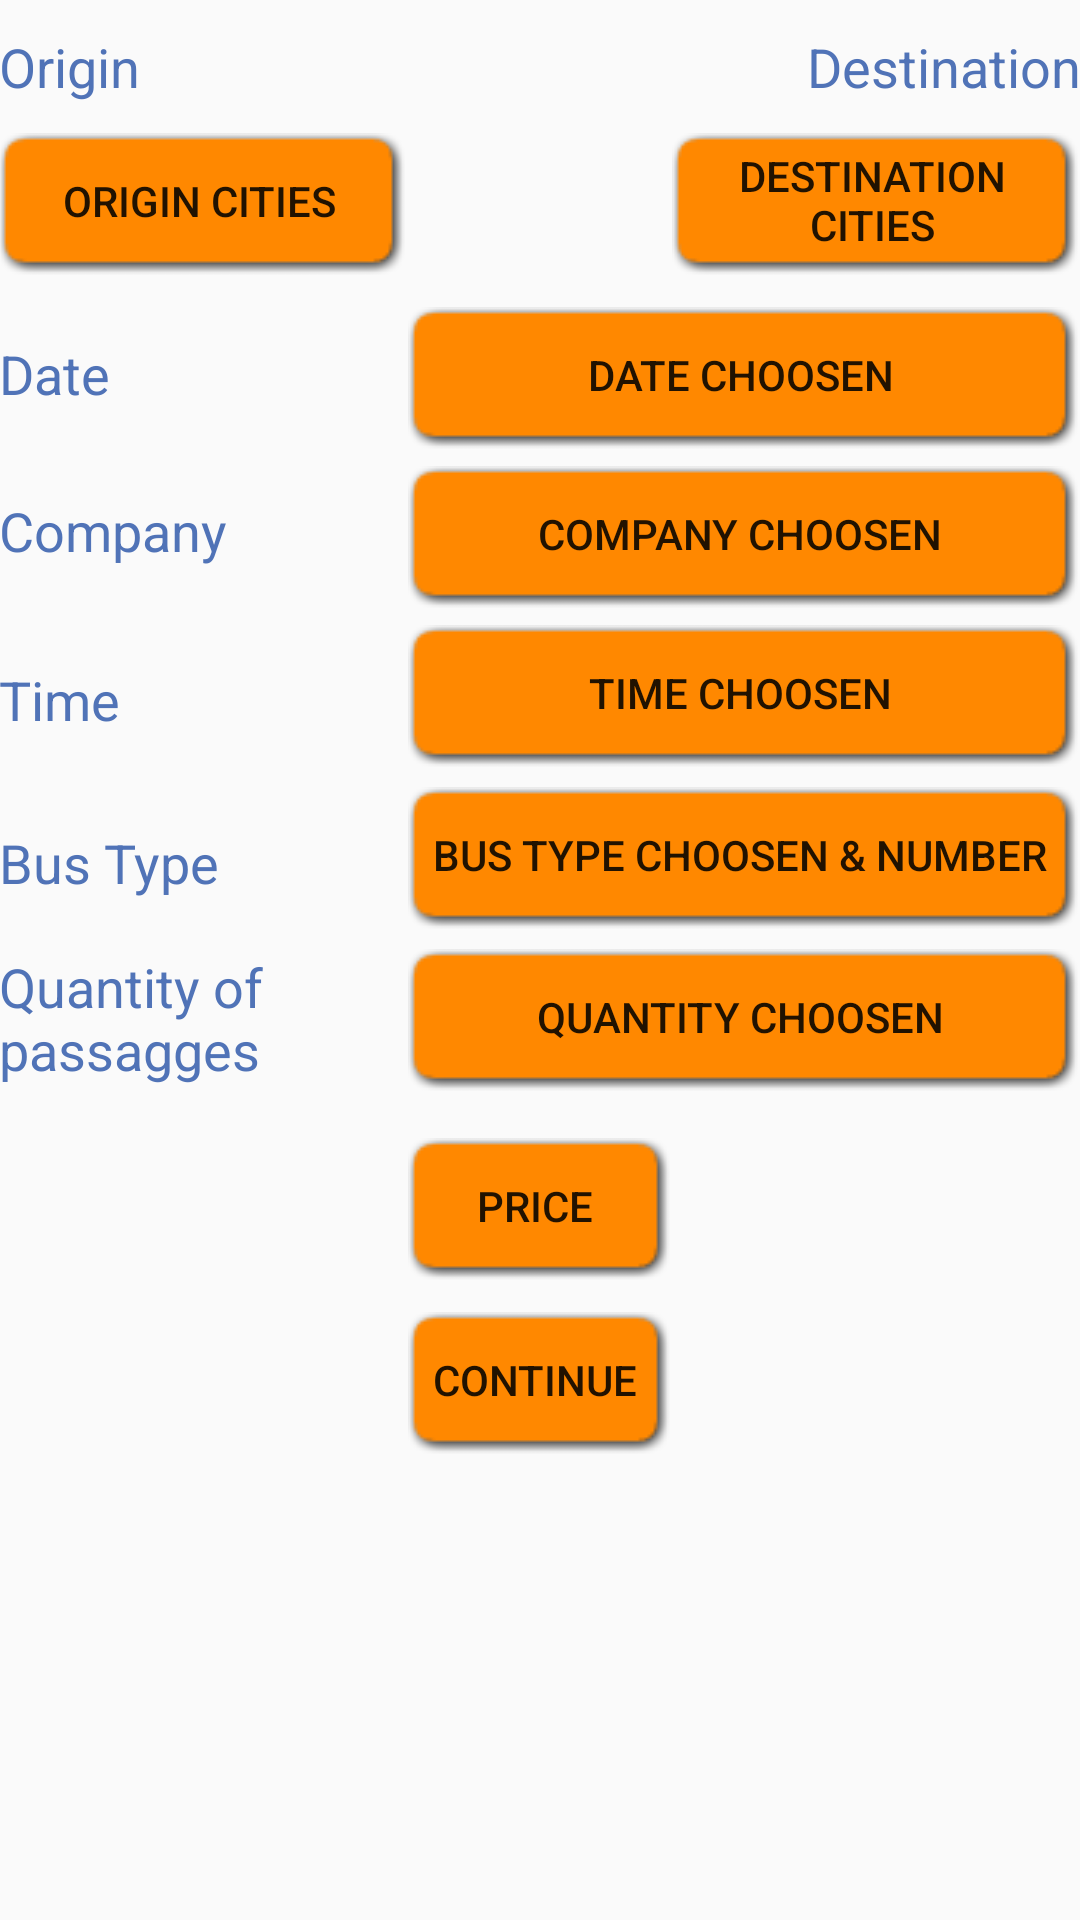

Android layout source for this screen:
<!-- AndroidManifest.xml: application theme CustomActionBarTheme -->
<!-- res/layout/activity_reserve.xml -->
<RelativeLayout xmlns:android="http://schemas.android.com/apk/res/android"
    xmlns:tools="http://schemas.android.com/tools" android:layout_width="match_parent"
    android:layout_height="match_parent" android:paddingLeft="@dimen/activity_horizontal_margin"
    android:paddingRight="@dimen/activity_horizontal_margin"
    android:paddingTop="@dimen/activity_vertical_margin"
    android:paddingBottom="@dimen/activity_vertical_margin"
    tools:context="gsc.com.mipasaje.ReserveActivity"
    android:id="@+id/layout_reserve">

    <TextView
        android:layout_width="wrap_content"
        android:layout_height="wrap_content"
        android:textAppearance="?android:attr/textAppearanceMedium"
        android:text="@string/origin"
        android:textColor="@color/blue"
        android:id="@+id/lb_origin"
        android:layout_alignParentTop="true"
        android:layout_alignParentLeft="true"
        android:layout_alignParentStart="true"
        android:layout_marginTop="10dp" />

    <TextView
        android:layout_width="wrap_content"
        android:layout_height="wrap_content"
        android:textAppearance="?android:attr/textAppearanceMedium"
        android:text="@string/destination"
        android:textColor="@color/blue"
        android:id="@+id/lb_destination"
        android:layout_alignParentTop="true"
        android:layout_alignParentRight="true"
        android:layout_alignParentEnd="true"
        android:layout_marginTop="10dp" />

    <Button
        android:layout_width="wrap_content"
        android:layout_height="wrap_content"
        android:text="@string/button_origin"
        android:background="@drawable/selector_orange_btn"
        android:id="@+id/btn_origin"
        android:layout_below="@+id/lb_origin"
        android:layout_alignParentLeft="true"
        android:layout_alignParentStart="true"
        android:layout_marginTop="10dp"
        android:layout_toStartOf="@+id/btn_date_choose"
        android:layout_toLeftOf="@+id/btn_date_choose" />

    <Button
        android:layout_width="wrap_content"
        android:layout_height="wrap_content"
        android:text="@string/button_destination"
        android:background="@drawable/selector_orange_btn"
        android:id="@+id/btn_destination"
        android:layout_below="@+id/lb_destination"
        android:layout_marginTop="10dp"
        android:layout_alignRight="@+id/btn_date_choose"
        android:layout_alignEnd="@+id/btn_date_choose"
        android:layout_toRightOf="@+id/btn_price"
        android:layout_toEndOf="@+id/btn_price" />

    <TextView
        android:layout_width="wrap_content"
        android:layout_height="wrap_content"
        android:textAppearance="?android:attr/textAppearanceMedium"
        android:text="@string/choose_date"
        android:textColor="@color/blue"
        android:id="@+id/lb_choose_date"
        android:layout_below="@+id/btn_origin"
        android:layout_alignParentLeft="true"
        android:layout_alignParentStart="true"
        android:layout_marginTop="20dp" />

    <Button
        android:layout_width="wrap_content"
        android:layout_height="wrap_content"
        android:text="@string/button_Date_choosen"
        android:background="@drawable/selector_orange_btn"
        android:id="@+id/btn_date_choose"
        android:layout_below="@+id/btn_destination"
        android:layout_alignParentRight="true"
        android:layout_alignParentEnd="true"
        android:layout_marginTop="10dp"
        android:layout_alignLeft="@+id/btn_price"
        android:layout_alignStart="@+id/btn_price" />

    <TextView
        android:layout_width="wrap_content"
        android:layout_height="wrap_content"
        android:textAppearance="?android:attr/textAppearanceMedium"
        android:text="@string/choose_company"
        android:textColor="@color/blue"
        android:id="@+id/lb_choose_company"
        android:layout_below="@+id/lb_choose_date"
        android:layout_alignParentLeft="true"
        android:layout_alignParentStart="true"
        android:layout_marginTop="28dp" />

    <Button
        android:layout_width="wrap_content"
        android:layout_height="wrap_content"
        android:text="@string/button_Company_choosen"
        android:background="@drawable/selector_orange_btn"
        android:id="@+id/btn_company_choose"
        android:layout_below="@+id/btn_date_choose"
        android:layout_alignParentRight="true"
        android:layout_alignParentEnd="true"
        android:layout_marginTop="5dp"
        android:layout_alignLeft="@+id/btn_date_choose"
        android:layout_alignStart="@+id/btn_date_choose" />

    <TextView
        android:layout_width="wrap_content"
        android:layout_height="wrap_content"
        android:textAppearance="?android:attr/textAppearanceMedium"
        android:text="@string/choose_time"
        android:textColor="@color/blue"
        android:id="@+id/lb_choose_time"
        android:layout_below="@+id/lb_choose_company"
        android:layout_alignParentLeft="true"
        android:layout_alignParentStart="true"
        android:layout_marginTop="32dp" />

    <Button
        android:layout_width="wrap_content"
        android:layout_height="wrap_content"
        android:text="@string/button_Time_choosen"
        android:background="@drawable/selector_orange_btn"
        android:id="@+id/btn_time_choose"
        android:layout_below="@+id/btn_company_choose"
        android:layout_alignParentRight="true"
        android:layout_alignParentEnd="true"
        android:layout_marginTop="5dp"
        android:layout_alignLeft="@+id/btn_company_choose"
        android:layout_alignStart="@+id/btn_company_choose" />

    <TextView
        android:layout_width="wrap_content"
        android:layout_height="wrap_content"
        android:textAppearance="?android:attr/textAppearanceMedium"
        android:text="@string/bus_type"
        android:textColor="@color/blue"
        android:id="@+id/lb_bus_type"
        android:layout_below="@+id/btn_time_choose"
        android:layout_alignParentLeft="true"
        android:layout_alignParentStart="true"
        android:layout_marginTop="19dp" />

    <Button
        android:layout_width="wrap_content"
        android:layout_height="wrap_content"
        android:text="@string/button_bustype_choosen"
        android:background="@drawable/selector_orange_btn"
        android:id="@+id/btn_bus_type"
        android:layout_below="@+id/btn_time_choose"
        android:layout_alignParentRight="true"
        android:layout_alignParentEnd="true"
        android:layout_alignLeft="@+id/btn_date_choose"
        android:layout_alignStart="@+id/btn_date_choose"
        android:layout_marginTop="6dp" />

    <TextView
        android:layout_width="wrap_content"
        android:layout_height="wrap_content"
        android:textAppearance="?android:attr/textAppearanceMedium"
        android:text="@string/quantity_passagges"
        android:textColor="@color/blue"
        android:id="@+id/lb_quantity_passagges"
        android:layout_below="@+id/lb_bus_type"
        android:layout_alignParentLeft="true"
        android:layout_alignParentStart="true"
        android:layout_marginTop="17dp"
        android:layout_toLeftOf="@+id/btn_quantity_passagges"
        android:layout_toStartOf="@+id/btn_quantity_passagges" />

    <Button
        android:layout_width="wrap_content"
        android:layout_height="wrap_content"
        android:text="@string/button_quantity_passagges"
        android:background="@drawable/selector_orange_btn"
        android:id="@+id/btn_quantity_passagges"
        android:layout_below="@+id/btn_bus_type"
        android:layout_alignParentRight="true"
        android:layout_alignParentEnd="true"
        android:layout_alignLeft="@+id/btn_date_choose"
        android:layout_alignStart="@+id/btn_date_choose"
        android:layout_marginTop="6dp" />

    <Button
        android:layout_width="wrap_content"
        android:layout_height="wrap_content"
        android:text="@string/button_price"
        android:background="@drawable/selector_orange_btn"
        android:id="@+id/btn_price"
        android:layout_below="@+id/btn_quantity_passagges"
        android:layout_centerHorizontal="true"
        android:layout_marginTop="15dp" />

    <Button
        android:layout_width="wrap_content"
        android:layout_height="wrap_content"
        android:text="@string/button_continue"
        android:background="@drawable/selector_orange_btn"
        android:id="@+id/btn_continue"
        android:layout_below="@+id/btn_price"
        android:layout_centerHorizontal="true"
        android:layout_marginTop="10dp" />

</RelativeLayout>
<!-- resources referenced by this layout -->
<resources>
  <color name="blue">#ff5073b7</color>
  <!-- drawable selector_orange_btn (drawable) -->
  <?xml version="1.0" encoding="utf-8"?>
  
  <selector xmlns:android="http://schemas.android.com/apk/res/android">
      <item android:state_window_focused="false" android:drawable="@drawable/shadow_orange" />
  
      
      <item android:state_focused="true"  android:state_enabled="false" android:state_pressed="true" android:drawable="@drawable/shadow_orange_dark" />
      <item android:state_focused="true"  android:state_enabled="false"                              android:drawable="@drawable/shadow_orange" />
      <item android:state_focused="true"                                android:state_pressed="true" android:drawable="@drawable/shadow_orange_dark" />
      <item android:state_focused="false"                               android:state_pressed="true" android:drawable="@drawable/shadow_orange_dark" />
      <item android:state_focused="false"                               android:state_pressed="false" android:drawable="@drawable/shadow_orange" />
      <item android:state_focused="true"                                                             android:drawable="@drawable/shadow_orange" />
  </selector>
  <string name="bus_type">Bus Type</string>
  <string name="button_Company_choosen">Company choosen</string>
  <string name="button_Date_choosen">Date choosen</string>
  <string name="button_Time_choosen">Time choosen</string>
  <string name="button_bustype_choosen">Bus type choosen &amp; Number</string>
  <string name="button_continue">Continue</string>
  <string name="button_destination">Destination cities</string>
  <string name="button_origin">Origin cities</string>
  <string name="button_price">Price</string>
  <string name="button_quantity_passagges">Quantity choosen</string>
  <string name="choose_company">Company</string>
  <string name="choose_date">Date</string>
  <string name="choose_time">Time</string>
  <string name="destination">Destination</string>
  <string name="origin">Origin</string>
  <string name="quantity_passagges">Quantity of passagges</string>
  <style name="CustomActionBarTheme" parent="@style/Theme.AppCompat.Light">
          <item name="actionBarStyle">@style/MyActionBar</item>
      </style>
  <style name="MyActionBar" parent="@style/Widget.AppCompat.Light.ActionBar.Solid.Inverse">
          <item name="background">@drawable/toolbar_background_orange</item>
      </style>
  <!-- drawable toolbar_background_orange (drawable) -->
  <?xml version="1.0" encoding="UTF-8"?>
  
  <layer-list xmlns:android="http://schemas.android.com/apk/res/android" >
      <item>
          <shape android:shape="rectangle">
              <solid android:color="@color/black"/>
              <corners android:radius="0dp"/>
          </shape>
      </item>
      <item android:bottom="1dp">
          <shape android:shape="rectangle">
              <solid android:color="@color/orange" />
              <corners android:radius="0dp"/>
          </shape>
  
      </item>
  </layer-list>
  <color name="black">#000000</color>
  <color name="orange">#ff8800</color>
</resources>
